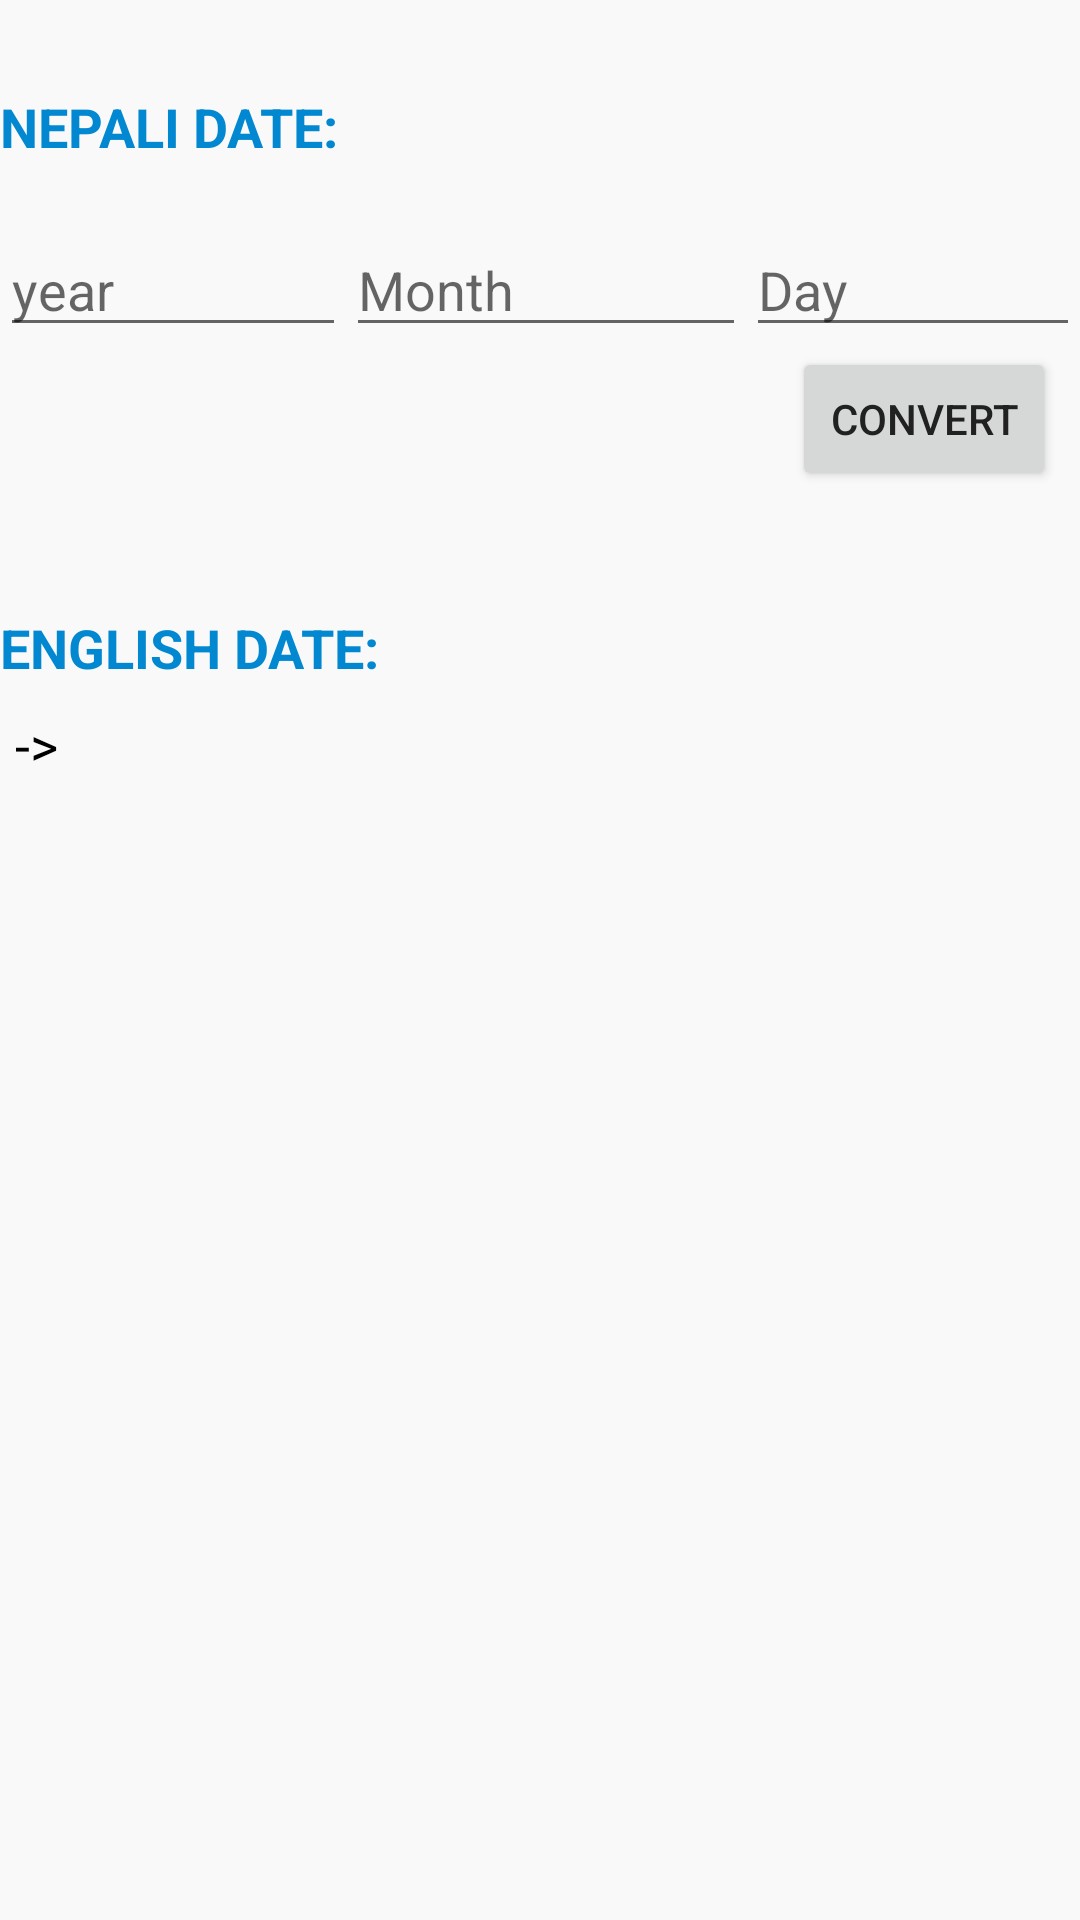

Produce the Android XML layout that renders to this screen, including the resource entries it uses.
<!-- AndroidManifest.xml: application theme AppTheme -->
<!-- res/layout/tab_2.xml -->
<?xml version="1.0" encoding="utf-8"?>
<LinearLayout xmlns:android="http://schemas.android.com/apk/res/android"
    android:layout_width="match_parent"
    android:layout_height="match_parent"
    android:background="@color/parent_layout_background"
    android:orientation="vertical">

    <TextView
        android:layout_marginTop="30dp"
        android:textColor="@color/accentColor"
        android:text="@string/bsName"
        android:textStyle="bold"
        android:layout_width="wrap_content"
        android:layout_height="wrap_content"
        android:textAppearance="?android:attr/textAppearanceMedium" />

    <LinearLayout
        android:layout_marginTop="20dp"
        android:layout_width="match_parent"
        android:layout_height="wrap_content">

        <EditText
            android:id="@+id/nepYear"
            android:layout_width="wrap_content"
            android:layout_height="wrap_content"
            android:layout_weight="1"
            android:hint="@string/hintYear"
            android:inputType="number" />

        <EditText

            android:id="@+id/nepMonth"
            android:layout_width="wrap_content"
            android:layout_height="wrap_content"
            android:layout_weight="1"
            android:hint="@string/hintMonth"
            android:inputType="number" />

        <EditText

            android:id="@+id/nepDay"
            android:layout_width="wrap_content"
            android:layout_height="wrap_content"
            android:layout_weight="1"
            android:hint="@string/hintDay"
            android:inputType="number" />
    </LinearLayout>

    <Button
        android:id="@+id/BStoAD"
        android:layout_width="wrap_content"
        android:layout_height="wrap_content"
        android:layout_gravity="right"
        android:layout_marginRight="8dp"
        android:text="@string/convertButton" />

    />

    <TextView

        android:layout_width="wrap_content"
        android:layout_height="wrap_content"
        android:textColor="@color/accentColor"
        android:layout_marginTop="40dp"
        android:text="@string/adName"
        android:textStyle="bold"
        android:textAppearance="?android:attr/textAppearanceMedium" />


    <TextView
        android:id="@+id/nepDateText"
        android:layout_width="wrap_content"
        android:layout_height="wrap_content"
        android:layout_marginTop="8dp"
        android:text="@string/ansSymbol"
        android:layout_marginLeft="5dp"
        android:textColor="#000"
        android:typeface="sans"
        android:textAppearance="?android:attr/textAppearanceMedium" />


</LinearLayout>
<!-- resources referenced by this layout -->
<resources>
  <color name="accentColor">#ff0288d1</color>
  <color name="parent_layout_background">#fff9f9f9</color>
  <string name="adName"> ENGLISH DATE:</string>
  <string name="ansSymbol"> -&gt;</string>
  <string name="bsName"> NEPALI DATE:</string>
  <string name="convertButton">CONVERT</string>
  <string name="hintDay">Day</string>
  <string name="hintMonth">Month</string>
  <string name="hintYear">year</string>
  <style name="AppTheme" parent="App.Theme.Base">
          
  
      </style>
  <style name="App.Theme.Base" parent="Theme.AppCompat.Light.NoActionBar">
  
          <item name="colorPrimary">@color/primaryColor</item>
          <item name="colorPrimaryDark">@color/primaryCOlorDark</item>
          <item name="colorAccent">@color/accentColor</item>
          <item name="android:textColorPrimary">@color/primaryText</item>
  
      </style>
  <color name="primaryColor">#ff0288d1</color>
  <color name="primaryCOlorDark">#ff0277bd</color>
  <color name="primaryText">#212121</color>
</resources>
